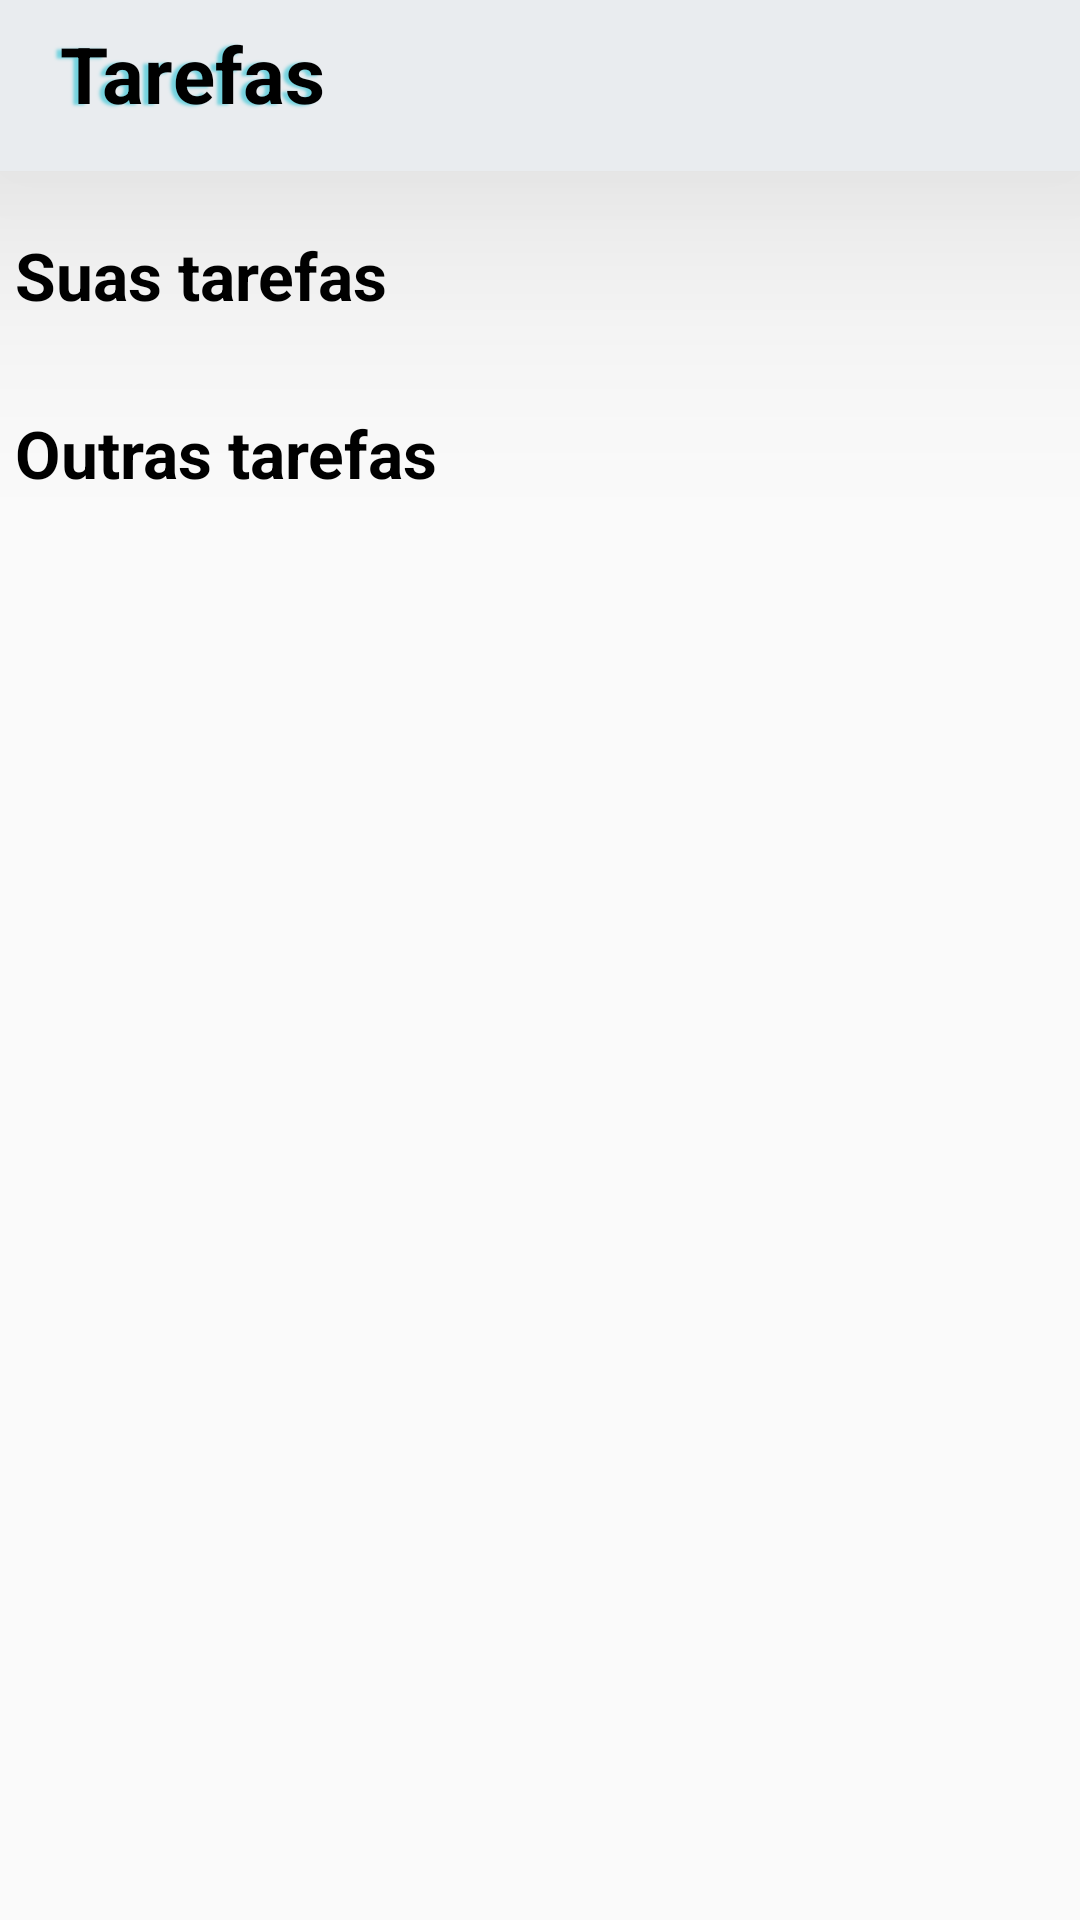

Android layout source for this screen:
<!-- AndroidManifest.xml: application theme AppTheme -->
<!-- res/layout/fragment_tasks_campaigns.xml -->
<?xml version="1.0" encoding="utf-8"?>
<ScrollView xmlns:android="http://schemas.android.com/apk/res/android"
    xmlns:app="http://schemas.android.com/apk/res-auto"
    xmlns:tools="http://schemas.android.com/tools"
    android:layout_width="match_parent"
    android:layout_height="match_parent"
    android:orientation="vertical">

    <LinearLayout
        android:layout_width="match_parent"
        android:layout_height="wrap_content"
        android:orientation="vertical">
        <LinearLayout
            android:layout_width="match_parent"
            android:orientation="horizontal"
            android:paddingTop="7dp"

            android:elevation="60dp"
            android:background="@drawable/titles"
            android:layout_height="57dp">

            <TextView
                android:layout_width="wrap_content"
                android:layout_height="wrap_content"
                android:textColor="@color/black"
                android:textSize="@dimen/text_titles"
                android:paddingLeft="5dp"
                android:textStyle="bold"
                android:shadowColor="@color/colorCampaign"
                android:shadowDx="-5"
                android:shadowDy="1"
                android:shadowRadius="2"
                android:text="@string/tasks"
                >

            </TextView>
            <ImageView
                android:layout_width="40dp"
                android:layout_height="40dp"
                android:layout_marginLeft="5dp"
                android:src="@drawable/ic_task"
                android:tint="@color/colorCampaign"
                >

            </ImageView>
        </LinearLayout>

        <TextView
            android:layout_width="match_parent"
            android:layout_height="wrap_content"
            android:text="@string/your_tasks"
            android:layout_marginHorizontal="5dp"
            android:layout_marginTop="20dp"
            android:textColor="@color/black"
            android:textSize="@dimen/text_sub_titles"
            android:textStyle="bold"
            ></TextView>

        <androidx.recyclerview.widget.RecyclerView
            android:id="@+id/list_item_task_campaign"
            android:layout_width="match_parent"
            android:layout_height="match_parent"
            android:layout_marginTop="10dp"
            android:layout_marginHorizontal="20dp"
            tools:listitem="@layout/item_task_campaign"
            app:layout_constraintTop_toTopOf="parent" />
        <TextView
            android:id="@+id/text_empty"
            android:layout_width="match_parent"
            android:layout_height="wrap_content"
            android:text="@string/empyt"
            android:textAlignment="center"
            android:layout_marginHorizontal="5dp"
            android:layout_marginTop="20dp"
            android:textSize="@dimen/text_large"
            android:visibility="gone"
            android:layout_marginBottom="20dp"
            android:textStyle="bold"
            >

        </TextView>

        <TextView
            android:layout_width="match_parent"
            android:layout_height="wrap_content"
            android:text="@string/other_tasks"
            android:layout_marginHorizontal="5dp"
            android:layout_marginTop="20dp"
            android:textColor="@color/black"
            android:textSize="@dimen/text_sub_titles"
            android:textStyle="bold"
            ></TextView>

        <androidx.recyclerview.widget.RecyclerView
            android:id="@+id/list_item_other_task_campaign"
            android:layout_width="match_parent"
            android:layout_height="match_parent"
            tools:listitem="@layout/item_task_campaign"
            app:layout_constraintTop_toTopOf="parent" />
        <TextView
            android:id="@+id/text_empty_other"
            android:layout_width="match_parent"
            android:layout_height="wrap_content"
            android:text="@string/empyt"
            android:textAlignment="center"
            android:layout_marginHorizontal="5dp"
            android:layout_marginTop="20dp"
            android:textSize="@dimen/text_large"
            android:visibility="gone"
            android:layout_marginBottom="20dp"
            android:textStyle="bold"
            >

        </TextView>
    </LinearLayout>

</ScrollView>
<!-- res/layout/item_task_campaign.xml (included above) -->
<?xml version="1.0" encoding="utf-8"?>
<LinearLayout xmlns:android="http://schemas.android.com/apk/res/android"
    xmlns:app="http://schemas.android.com/apk/res-auto"
    android:layout_width="match_parent"
    android:layout_height="60dp"
    android:background="@drawable/chats"
    android:layout_marginTop="2dp"
    android:backgroundTint="@color/colorTask"
    android:elevation="10dp"
    >
    <View
        android:id="@+id/status_circle"
        android:layout_width="20dp"
        android:layout_height="20dp"
        android:background="@drawable/circle_status_task"
        android:layout_gravity="center"
        android:layout_marginLeft="15dp"
        >

    </View>


    <androidx.constraintlayout.widget.ConstraintLayout
        android:layout_width="match_parent"
        android:layout_height="match_parent"
        >

        <TextView
            android:id="@+id/textViewTaskName"
            android:layout_width="match_parent"
            android:layout_height="match_parent"
            android:text="Texto"
            android:textColor="@color/white"
            android:textSize="@dimen/text_extra_large"
            android:gravity="center|left"
            android:layout_marginLeft="7dp"
            android:textStyle="bold"
            app:layout_constraintBottom_toBottomOf="parent"
            app:layout_constraintEnd_toEndOf="parent"
            app:layout_constraintStart_toStartOf="parent"
            app:layout_constraintTop_toTopOf="parent">

        </TextView>
    </androidx.constraintlayout.widget.ConstraintLayout>




</LinearLayout>
<!-- resources referenced by this layout -->
<resources>
  <color name="black">#000</color>
  <color name="colorCampaign">#73d2de</color>0077b6
  <color name="colorTask">#80ed99</color>
  <color name="white">#FFF</color>
  <dimen name="text_extra_large">22dp</dimen>
  <dimen name="text_large">18dp</dimen>
  <dimen name="text_sub_titles">22dp</dimen>
  <dimen name="text_titles">26dp</dimen>
  <!-- drawable chats (drawable) -->
  <?xml version="1.0" encoding="utf-8"?>
  <shape xmlns:android="http://schemas.android.com/apk/res/android">
      <stroke
          android:color="@color/white"
           />
      <solid
          android:color="@color/white"
  
           />
      <corners
          android:radius="10sp"
          />
      <padding
           />
  
  </shape>
  <!-- drawable circle_status_task (drawable) -->
  <?xml version="1.0" encoding="utf-8"?>
  <shape xmlns:android="http://schemas.android.com/apk/res/android">
      <stroke
          android:color="@color/colorGreen"
           />
      <solid
          android:color="@color/colorGreen"
           />
      <corners   android:radius="1000dp"/>
      <stroke android:width="1dp" android:color="@color/black"/>
  
  
  </shape>
  <!-- drawable titles (drawable) -->
  <?xml version="1.0" encoding="utf-8"?>
  <shape xmlns:android="http://schemas.android.com/apk/res/android">
      <stroke
          android:color="@color/gray_light"
           />
      <solid
          android:color="@color/gray_light"
  
           />
      <corners
  
          />
      <padding
          android:bottom="15dp"
          android:left="15dp"
          android:right="15dp"
          android:top="15dp" />
  
  </shape>
  <string name="empyt">Sem conteúdo</string>
  <string name="other_tasks">Outras tarefas</string>
  <string name="tasks">Tarefas</string>
  <string name="your_tasks">Suas tarefas</string>
  <style name="AppTheme" parent="Theme.AppCompat.Light.NoActionBar">
          <item name="android:windowNoTitle">true</item>
          <item name="android:windowActionBar">false</item>
          <item name="android:windowFullscreen">true</item>
          <item name="android:windowContentOverlay">@null</item>
  
      </style>
  <color name="colorGreen">#1CDD24</color>
  <color name="gray_light">#e9ecef</color>
</resources>
